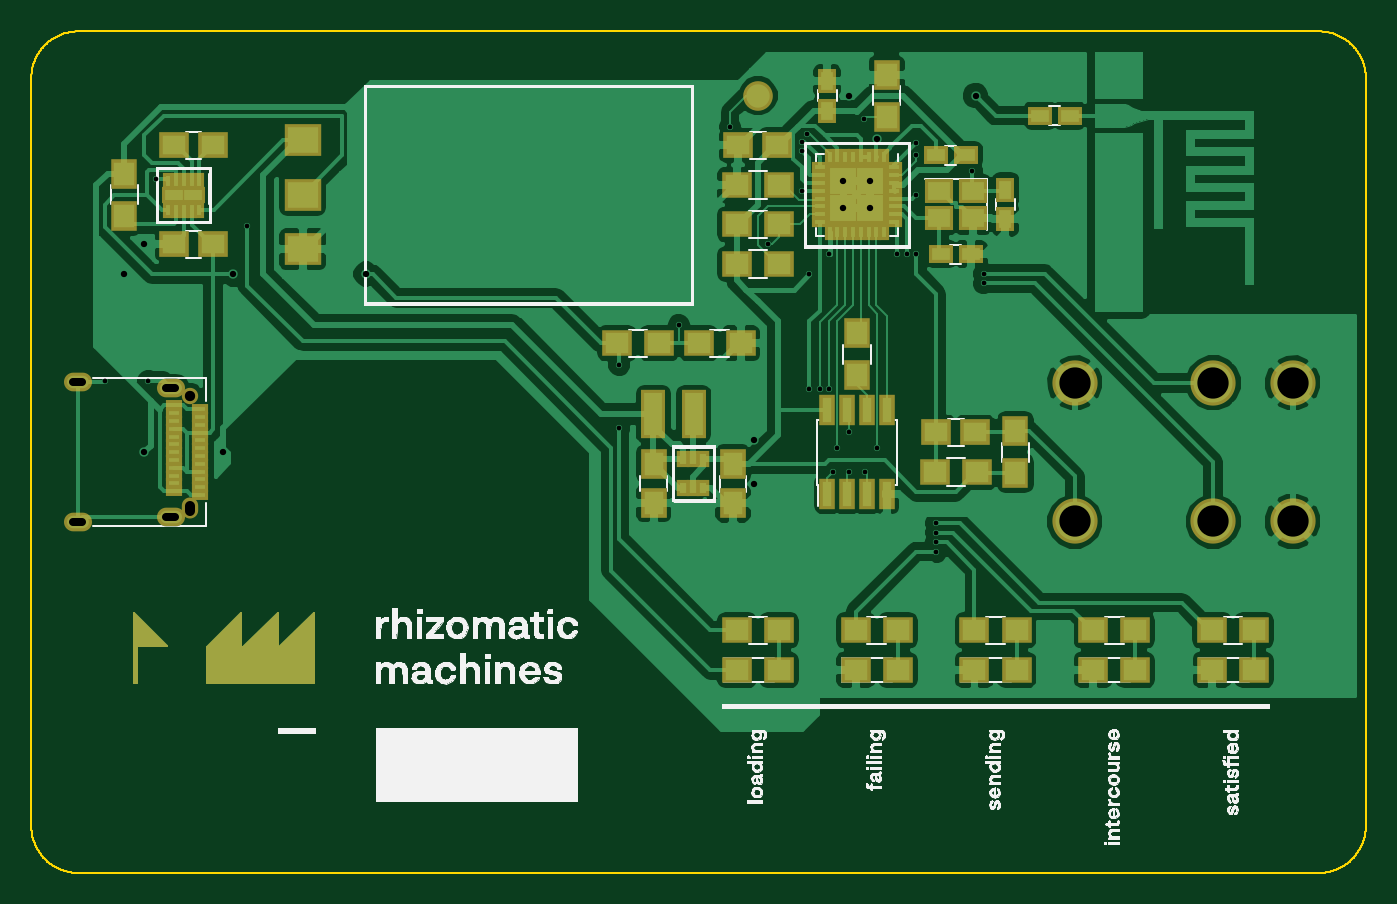
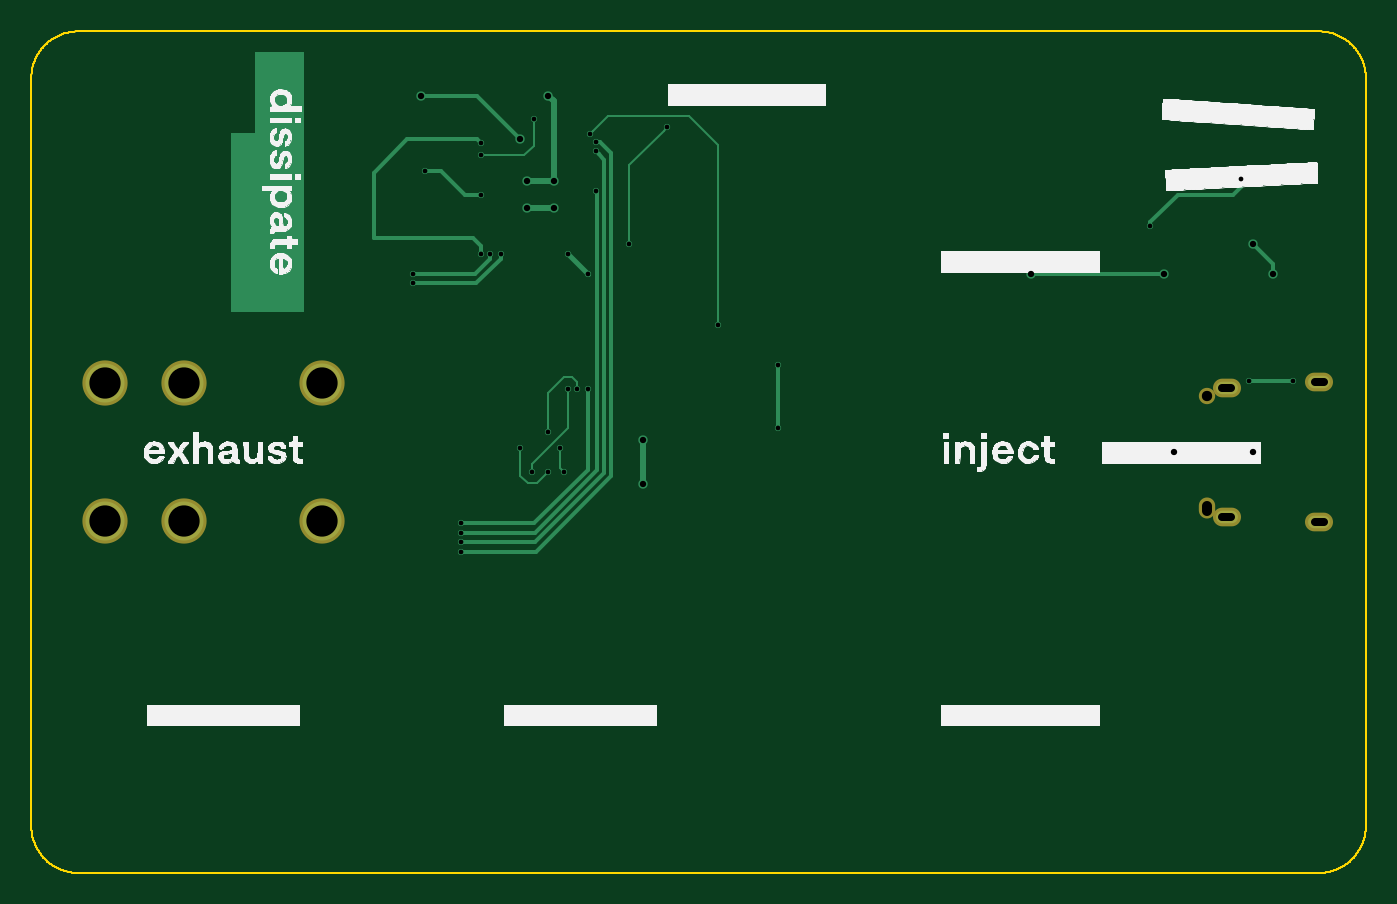
Circuit board: 11 layer files. Board 85.6 x 54.0 mm.
- bottom_copper: 2018-03-08 Intercourse 01-B.Cu.gbr (6928 bytes)
- bottom_mask: 2018-03-08 Intercourse 01-B.Mask.gbr (689 bytes)
- paste: 2018-03-08 Intercourse 01-B.Paste.gbr (264 bytes)
- bottom_silk: 2018-03-08 Intercourse 01-B.SilkS.gbr (81625 bytes)
- outline: 2018-03-08 Intercourse 01-Edge.Cuts.gbr (26439 bytes)
- top_copper: 2018-03-08 Intercourse 01-F.Cu.gbr (112140 bytes)
- top_mask: 2018-03-08 Intercourse 01-F.Mask.gbr (7013 bytes)
- paste: 2018-03-08 Intercourse 01-F.Paste.gbr (4909 bytes)
- top_silk: 2018-03-08 Intercourse 01-F.SilkS.gbr (168844 bytes)
- drill: 2018-03-08 Intercourse 01-NPTH.drl (199 bytes)
- drill: 2018-03-08 Intercourse 01.drl (1054 bytes)

=== bottom_copper: 2018-03-08 Intercourse 01-B.Cu.gbr ===
G04 #@! TF.FileFunction,Copper,L2,Bot,Signal*
%FSLAX46Y46*%
G04 Gerber Fmt 4.6, Leading zero omitted, Abs format (unit mm)*
G04 Created by KiCad (PCBNEW 4.0.7) date 04/10/18 01:40:05*
%MOMM*%
%LPD*%
G01*
G04 APERTURE LIST*
%ADD10C,0.100000*%
%ADD11C,0.010000*%
%ADD12O,1.400000X0.800000*%
%ADD13C,2.500000*%
%ADD14C,0.600000*%
%ADD15C,0.400000*%
%ADD16C,0.250000*%
%ADD17C,0.400000*%
%ADD18C,0.300000*%
%ADD19C,0.160000*%
G04 APERTURE END LIST*
D10*
D11*
G36*
X177794000Y-92532333D02*
X177794000Y-75937667D01*
X180842000Y-75937667D01*
X180842000Y-81102333D01*
X182366000Y-81102333D01*
X182366000Y-92532333D01*
X177794000Y-92532333D01*
X177794000Y-92532333D01*
G37*
X177794000Y-92532333D02*
X177794000Y-75937667D01*
X180842000Y-75937667D01*
X180842000Y-81102333D01*
X182366000Y-81102333D01*
X182366000Y-92532333D01*
X177794000Y-92532333D01*
D12*
X118535000Y-97470000D03*
X118535000Y-105730000D03*
X112585000Y-106090000D03*
X112585000Y-97110000D03*
D13*
X176530000Y-106045000D03*
X185420000Y-97155000D03*
X185420000Y-106045000D03*
X190500000Y-106045000D03*
X190500000Y-97155000D03*
X176530000Y-97155000D03*
D14*
X116840000Y-88265000D03*
X115570000Y-90170000D03*
X162052000Y-78739926D03*
X161697500Y-85952500D03*
X163422500Y-85952500D03*
X163422500Y-84227500D03*
X161697500Y-84227500D03*
X155956000Y-103632000D03*
X155956000Y-100838000D03*
X121920000Y-101600000D03*
X116840000Y-101600000D03*
D15*
X159512000Y-90170000D03*
X160782000Y-88900000D03*
X147320000Y-96012090D03*
D14*
X131064000Y-90170000D03*
D15*
X147320000Y-100076000D03*
D14*
X122555000Y-90170000D03*
D15*
X169926000Y-83566000D03*
X166370000Y-85090000D03*
X166370000Y-88900000D03*
X166370000Y-81788000D03*
D14*
X170180000Y-78740000D03*
X163830000Y-81534000D03*
D15*
X117602000Y-84074000D03*
X123444000Y-87122000D03*
X117094000Y-97028000D03*
X114300000Y-97028000D03*
X170688000Y-90170000D03*
X165769997Y-88900000D03*
X170688000Y-90770003D03*
X165100000Y-88900000D03*
X154432000Y-80772000D03*
X156863761Y-88259937D03*
X159371432Y-81201536D03*
X151130000Y-93472000D03*
X162985053Y-80199495D03*
X166370000Y-82550000D03*
X159004118Y-81695977D03*
X167640000Y-107972069D03*
X159004000Y-82295978D03*
X167640000Y-107372056D03*
X167640000Y-106772043D03*
X159004000Y-84836000D03*
X167640000Y-106171936D03*
X159512000Y-97536000D03*
X161290000Y-101346000D03*
X161036000Y-102870000D03*
X163830000Y-101346000D03*
X162052000Y-102870000D03*
X163068000Y-102870000D03*
X160782000Y-97536000D03*
X162052000Y-100330000D03*
X160181997Y-97536000D03*
D16*
X115570000Y-89535000D02*
X115570000Y-90170000D01*
X115570000Y-89535000D02*
X116840000Y-88265000D01*
D17*
X161697500Y-79094426D02*
X161752001Y-79039925D01*
X161697500Y-84227500D02*
X161697500Y-79094426D01*
X161752001Y-79039925D02*
X162052000Y-78739926D01*
X176403000Y-97155000D02*
X176530000Y-97155000D01*
X161697500Y-84227500D02*
X163422500Y-84227500D01*
X161697500Y-85952500D02*
X163422500Y-85952500D01*
X155956000Y-100838000D02*
X155956000Y-103632000D01*
X116840000Y-101600000D02*
X121920000Y-101600000D01*
D18*
X160782000Y-88900000D02*
X159512000Y-90170000D01*
D16*
X147320000Y-100076000D02*
X147320000Y-96012090D01*
X122555000Y-90170000D02*
X131064000Y-90170000D01*
X166370000Y-85090000D02*
X167386000Y-85090000D01*
X167386000Y-85090000D02*
X168910000Y-83566000D01*
X168910000Y-83566000D02*
X169926000Y-83566000D01*
X166370000Y-81788000D02*
X166624000Y-81534000D01*
X166624000Y-81534000D02*
X171069000Y-81534000D01*
X171069000Y-81534000D02*
X173228000Y-83693000D01*
X173228000Y-83693000D02*
X173228000Y-87884000D01*
X166370000Y-88646000D02*
X166370000Y-88900000D01*
X173228000Y-87884000D02*
X166878000Y-87884000D01*
X166878000Y-87884000D02*
X166370000Y-88392000D01*
X166370000Y-88392000D02*
X166370000Y-88646000D01*
X169755736Y-78740000D02*
X170180000Y-78740000D01*
X166624000Y-78740000D02*
X169755736Y-78740000D01*
X163830000Y-81534000D02*
X166624000Y-78740000D01*
X123444000Y-87122000D02*
X123444000Y-86868000D01*
X123444000Y-86868000D02*
X121666000Y-85090000D01*
X121666000Y-85090000D02*
X118110000Y-85090000D01*
X118110000Y-85090000D02*
X117602000Y-84582000D01*
X117602000Y-84582000D02*
X117602000Y-84074000D01*
X114300000Y-97028000D02*
X117094000Y-97028000D01*
X165769997Y-88900000D02*
X165769997Y-89182842D01*
X165769997Y-89182842D02*
X166757155Y-90170000D01*
X166757155Y-90170000D02*
X170688000Y-90170000D01*
X165100000Y-88900000D02*
X165100000Y-89182842D01*
X165100000Y-89182842D02*
X166687161Y-90770003D01*
X166687161Y-90770003D02*
X170688000Y-90770003D01*
D19*
X154631999Y-80971999D02*
X154432000Y-80772000D01*
X156863761Y-83203761D02*
X154631999Y-80971999D01*
X156863761Y-88259937D02*
X156863761Y-83203761D01*
X158179896Y-80010000D02*
X159171433Y-81001537D01*
X151130000Y-93472000D02*
X151130000Y-81915000D01*
X153035000Y-80010000D02*
X158179896Y-80010000D01*
X159171433Y-81001537D02*
X159371432Y-81201536D01*
X151130000Y-81915000D02*
X153035000Y-80010000D01*
X166370000Y-82550000D02*
X163576000Y-82550000D01*
X163576000Y-82550000D02*
X162985053Y-81959053D01*
X162985053Y-81959053D02*
X162985053Y-80482337D01*
X162985053Y-80482337D02*
X162985053Y-80199495D01*
D16*
X157988000Y-103124001D02*
X157988000Y-82429253D01*
X162836069Y-107972069D02*
X157988000Y-103124001D01*
X167640000Y-107972069D02*
X162836069Y-107972069D01*
X158721276Y-81695977D02*
X159004118Y-81695977D01*
X157988000Y-82429253D02*
X158721276Y-81695977D01*
X167640000Y-107372056D02*
X162872466Y-107372056D01*
X162872466Y-107372056D02*
X158438011Y-102937601D01*
X158438011Y-102937601D02*
X158438011Y-82861967D01*
X158438011Y-82861967D02*
X158804001Y-82495977D01*
X158804001Y-82495977D02*
X159004000Y-82295978D01*
X159004000Y-84836000D02*
X158888022Y-84951978D01*
X158888022Y-102751202D02*
X162908863Y-106772043D01*
X162908863Y-106772043D02*
X167357158Y-106772043D01*
X158888022Y-84951978D02*
X158888022Y-102751202D01*
X167357158Y-106772043D02*
X167640000Y-106772043D01*
X167357158Y-106171936D02*
X167640000Y-106171936D01*
X162945166Y-106171936D02*
X167357158Y-106171936D01*
X159512000Y-102738770D02*
X162945166Y-106171936D01*
X159512000Y-97536000D02*
X159512000Y-102738770D01*
D19*
X161290000Y-102616000D02*
X161290000Y-101628842D01*
X161036000Y-102870000D02*
X161290000Y-102616000D01*
X161290000Y-101628842D02*
X161290000Y-101346000D01*
X163830000Y-103124000D02*
X163830000Y-101628842D01*
X163345205Y-103608795D02*
X163830000Y-103124000D01*
X162052000Y-102870000D02*
X162790795Y-103608795D01*
X163830000Y-101628842D02*
X163830000Y-101346000D01*
X162790795Y-103608795D02*
X163345205Y-103608795D01*
X163068000Y-102587158D02*
X163068000Y-102870000D01*
X160782000Y-100076000D02*
X163068000Y-102362000D01*
X160782000Y-97536000D02*
X160782000Y-100076000D01*
X163068000Y-102362000D02*
X163068000Y-102587158D01*
X160181997Y-97536000D02*
X160181997Y-97120003D01*
X160528000Y-96774000D02*
X161036000Y-96774000D01*
X160181997Y-97120003D02*
X160528000Y-96774000D01*
X161036000Y-96774000D02*
X162052000Y-97790000D01*
X162052000Y-97790000D02*
X162052000Y-100330000D01*
M02*

=== bottom_mask: 2018-03-08 Intercourse 01-B.Mask.gbr ===
G04 #@! TF.FileFunction,Soldermask,Bot*
%FSLAX46Y46*%
G04 Gerber Fmt 4.6, Leading zero omitted, Abs format (unit mm)*
G04 Created by KiCad (PCBNEW 4.0.7) date 04/10/18 01:40:06*
%MOMM*%
%LPD*%
G01*
G04 APERTURE LIST*
%ADD10C,0.100000*%
%ADD11O,1.800000X1.200000*%
%ADD12O,1.050000X1.350000*%
%ADD13C,1.050000*%
%ADD14C,2.900000*%
G04 APERTURE END LIST*
D10*
D11*
X118535000Y-97470000D03*
X118535000Y-105730000D03*
X112585000Y-106090000D03*
X112585000Y-97110000D03*
D12*
X119785000Y-105200000D03*
D13*
X119785000Y-98000000D03*
D14*
X176530000Y-106045000D03*
X185420000Y-97155000D03*
X185420000Y-106045000D03*
X190500000Y-106045000D03*
X190500000Y-97155000D03*
X176530000Y-97155000D03*
M02*

=== paste: 2018-03-08 Intercourse 01-B.Paste.gbr ===
G04 #@! TF.FileFunction,Paste,Bot*
%FSLAX46Y46*%
G04 Gerber Fmt 4.6, Leading zero omitted, Abs format (unit mm)*
G04 Created by KiCad (PCBNEW 4.0.7) date 04/10/18 01:40:05*
%MOMM*%
%LPD*%
G01*
G04 APERTURE LIST*
%ADD10C,0.100000*%
G04 APERTURE END LIST*
D10*
M02*

=== bottom_silk: 2018-03-08 Intercourse 01-B.SilkS.gbr (81625 bytes, source omitted) ===
=== outline: 2018-03-08 Intercourse 01-Edge.Cuts.gbr (26439 bytes, source omitted) ===
=== top_copper: 2018-03-08 Intercourse 01-F.Cu.gbr (112140 bytes, source omitted) ===
=== top_mask: 2018-03-08 Intercourse 01-F.Mask.gbr (7013 bytes, source omitted) ===
=== paste: 2018-03-08 Intercourse 01-F.Paste.gbr ===
G04 #@! TF.FileFunction,Paste,Top*
%FSLAX46Y46*%
G04 Gerber Fmt 4.6, Leading zero omitted, Abs format (unit mm)*
G04 Created by KiCad (PCBNEW 4.0.7) date 04/10/18 01:40:05*
%MOMM*%
%LPD*%
G01*
G04 APERTURE LIST*
%ADD10C,0.100000*%
%ADD11R,1.500000X1.250000*%
%ADD12C,1.000000*%
%ADD13R,2.000000X1.700000*%
%ADD14R,1.250000X1.500000*%
%ADD15R,0.750000X1.200000*%
%ADD16R,1.200000X0.750000*%
%ADD17R,1.500000X1.300000*%
%ADD18R,0.700000X0.300000*%
%ADD19R,1.200000X2.700000*%
%ADD20R,1.300000X1.500000*%
%ADD21R,0.250000X0.700000*%
%ADD22R,0.720000X0.384000*%
%ADD23R,0.600000X1.550000*%
%ADD24R,0.700000X0.250000*%
%ADD25R,1.035000X1.035000*%
%ADD26R,1.400000X1.200000*%
%ADD27R,0.400000X0.700000*%
G04 APERTURE END LIST*
D10*
D11*
X121265000Y-88265000D03*
X118765000Y-88265000D03*
D12*
X178355000Y-80010000D03*
X178355000Y-78235000D03*
D13*
X127000000Y-81590000D03*
X127000000Y-85090000D03*
X127000000Y-88590000D03*
D14*
X149523701Y-102353393D03*
X149523701Y-104853393D03*
D11*
X121265000Y-81915000D03*
X118765000Y-81915000D03*
D14*
X154603701Y-102373393D03*
X154603701Y-104873393D03*
D15*
X172085000Y-84775000D03*
X172085000Y-86675000D03*
D16*
X167960000Y-88900000D03*
X169860000Y-88900000D03*
D11*
X167660000Y-100330000D03*
X170160000Y-100330000D03*
D16*
X169540000Y-82550000D03*
X167640000Y-82550000D03*
X176210000Y-80010000D03*
X174310000Y-80010000D03*
D11*
X157460000Y-81915000D03*
X154960000Y-81915000D03*
D15*
X160655000Y-79690000D03*
X160655000Y-77790000D03*
D17*
X154860000Y-115570000D03*
X157560000Y-115570000D03*
X162480000Y-115570000D03*
X165180000Y-115570000D03*
X170100000Y-115570000D03*
X172800000Y-115570000D03*
X177720000Y-115570000D03*
X180420000Y-115570000D03*
X185340000Y-115570000D03*
X188040000Y-115570000D03*
D18*
X120445000Y-98850000D03*
X120445000Y-99350000D03*
X120445000Y-99850000D03*
X120445000Y-100350000D03*
X120445000Y-100850000D03*
X120445000Y-101350000D03*
X120445000Y-101850000D03*
X120445000Y-104350000D03*
X120445000Y-103350000D03*
X120445000Y-102850000D03*
X120445000Y-102350000D03*
X120445000Y-103850000D03*
X118745000Y-104100000D03*
X118745000Y-103600000D03*
X118745000Y-103100000D03*
X118745000Y-102600000D03*
X118745000Y-102100000D03*
X118745000Y-101600000D03*
X118745000Y-101100000D03*
X118745000Y-100600000D03*
X118745000Y-100100000D03*
X118745000Y-99600000D03*
X118745000Y-99100000D03*
X118745000Y-98600000D03*
D19*
X152093701Y-99158393D03*
X149493701Y-99158393D03*
D20*
X115570000Y-86440000D03*
X115570000Y-83740000D03*
D17*
X149860000Y-94615000D03*
X147160000Y-94615000D03*
X152400000Y-94615000D03*
X155100000Y-94615000D03*
X170260000Y-102870000D03*
X167560000Y-102870000D03*
D20*
X172720000Y-102950000D03*
X172720000Y-100250000D03*
X164465000Y-77390000D03*
X164465000Y-80090000D03*
X162560000Y-96680000D03*
X162560000Y-93980000D03*
D17*
X154860000Y-113030000D03*
X157560000Y-113030000D03*
X162480000Y-113030000D03*
X165180000Y-113030000D03*
X170100000Y-113030000D03*
X172800000Y-113030000D03*
X177720000Y-113030000D03*
X180420000Y-113030000D03*
X185340000Y-113030000D03*
X188040000Y-113030000D03*
X157560000Y-86995000D03*
X154860000Y-86995000D03*
X157560000Y-89535000D03*
X154860000Y-89535000D03*
X157560000Y-84455000D03*
X154860000Y-84455000D03*
D21*
X120380000Y-84192881D03*
X119880000Y-84192881D03*
X119380000Y-84192881D03*
X118880000Y-84192881D03*
X118380000Y-84192881D03*
X118380000Y-86042881D03*
X118880000Y-86042881D03*
X119380000Y-86042881D03*
X119880000Y-86042881D03*
X120380000Y-86042881D03*
D22*
X118780000Y-85117881D03*
X119980000Y-85117881D03*
D23*
X160655000Y-104300000D03*
X161925000Y-104300000D03*
X163195000Y-104300000D03*
X164465000Y-104300000D03*
X164465000Y-98900000D03*
X163195000Y-98900000D03*
X161925000Y-98900000D03*
X160655000Y-98900000D03*
D21*
X164310000Y-82690000D03*
X163810000Y-82690000D03*
X163310000Y-82690000D03*
X162810000Y-82690000D03*
X162310000Y-82690000D03*
X161810000Y-82690000D03*
X161310000Y-82690000D03*
X160810000Y-82690000D03*
D24*
X160160000Y-83340000D03*
X160160000Y-83840000D03*
X160160000Y-84340000D03*
X160160000Y-84840000D03*
X160160000Y-85340000D03*
X160160000Y-85840000D03*
X160160000Y-86340000D03*
X160160000Y-86840000D03*
D21*
X160810000Y-87490000D03*
X161310000Y-87490000D03*
X161810000Y-87490000D03*
X162310000Y-87490000D03*
X162810000Y-87490000D03*
X163310000Y-87490000D03*
X163810000Y-87490000D03*
X164310000Y-87490000D03*
D24*
X164960000Y-86840000D03*
X164960000Y-86340000D03*
X164960000Y-85840000D03*
X164960000Y-85340000D03*
X164960000Y-84840000D03*
X164960000Y-84340000D03*
X164960000Y-83840000D03*
X164960000Y-83340000D03*
D25*
X161697500Y-85952500D03*
X163422500Y-85952500D03*
X161697500Y-84227500D03*
X163422500Y-84227500D03*
D26*
X170010000Y-84875000D03*
X167810000Y-84875000D03*
X167810000Y-86575000D03*
X170010000Y-86575000D03*
D27*
X151413701Y-103918393D03*
X152063701Y-103918393D03*
X152713701Y-103918393D03*
X152713701Y-102018393D03*
X151413701Y-102018393D03*
X152063701Y-102018393D03*
M02*

=== top_silk: 2018-03-08 Intercourse 01-F.SilkS.gbr (168844 bytes, source omitted) ===
=== drill: 2018-03-08 Intercourse 01-NPTH.drl ===
M48
;DRILL file {KiCad 4.0.7} date 04/10/18 01:40:09
;FORMAT={-:-/ absolute / inch / decimal}
FMAT,2
INCH,TZ
T1C0.026
%
G90
G05
M72
T1
X4.7159Y-3.8583
T1
X4.7159Y-4.1358G85X4.7159Y-4.1476
G05
T0
M30

=== drill: 2018-03-08 Intercourse 01.drl ===
M48
;DRILL file {KiCad 4.0.7} date 04/10/18 01:40:09
;FORMAT={-:-/ absolute / inch / decimal}
FMAT,2
INCH,TZ
T1C0.012
T2C0.016
T3C0.020
T4C0.079
%
G90
G05
M72
T1
X4.5Y-3.82
X4.61Y-3.82
X4.63Y-3.31
X4.86Y-3.43
X5.8Y-3.78
X5.8Y-3.94
X5.95Y-3.68
X6.08Y-3.18
X6.1757Y-3.4748
X6.26Y-3.24
X6.26Y-3.34
X6.26Y-3.2164
X6.2745Y-3.1969
X6.28Y-3.55
X6.28Y-3.84
X6.3064Y-3.84
X6.33Y-3.5
X6.33Y-3.84
X6.34Y-4.05
X6.35Y-3.99
X6.38Y-3.95
X6.38Y-4.05
X6.4167Y-3.1575
X6.42Y-4.05
X6.45Y-3.99
X6.5Y-3.5
X6.5264Y-3.5
X6.55Y-3.22
X6.55Y-3.25
X6.55Y-3.35
X6.55Y-3.5
X6.6Y-4.18
X6.6Y-4.2036
X6.6Y-4.2272
X6.6Y-4.2509
X6.69Y-3.29
X6.72Y-3.55
X6.72Y-3.5736
T2
X4.55Y-3.55
X4.6Y-3.475
X4.6Y-4.
X4.8Y-4.
X4.825Y-3.55
X5.16Y-3.55
X6.14Y-3.97
X6.14Y-4.08
X6.366Y-3.316
X6.366Y-3.384
X6.38Y-3.1
X6.434Y-3.316
X6.434Y-3.384
X6.45Y-3.21
X6.7Y-3.1
T4
X6.95Y-3.825
X6.95Y-4.175
X7.3Y-3.825
X7.3Y-4.175
X7.5Y-3.825
X7.5Y-4.175
T3
X4.4443Y-3.8232G85X4.4207Y-3.8232
G05
X4.4443Y-4.1768G85X4.4207Y-4.1768
G05
X4.6785Y-3.8374G85X4.6549Y-3.8374
G05
X4.6785Y-4.1626G85X4.6549Y-4.1626
G05
T0
M30

